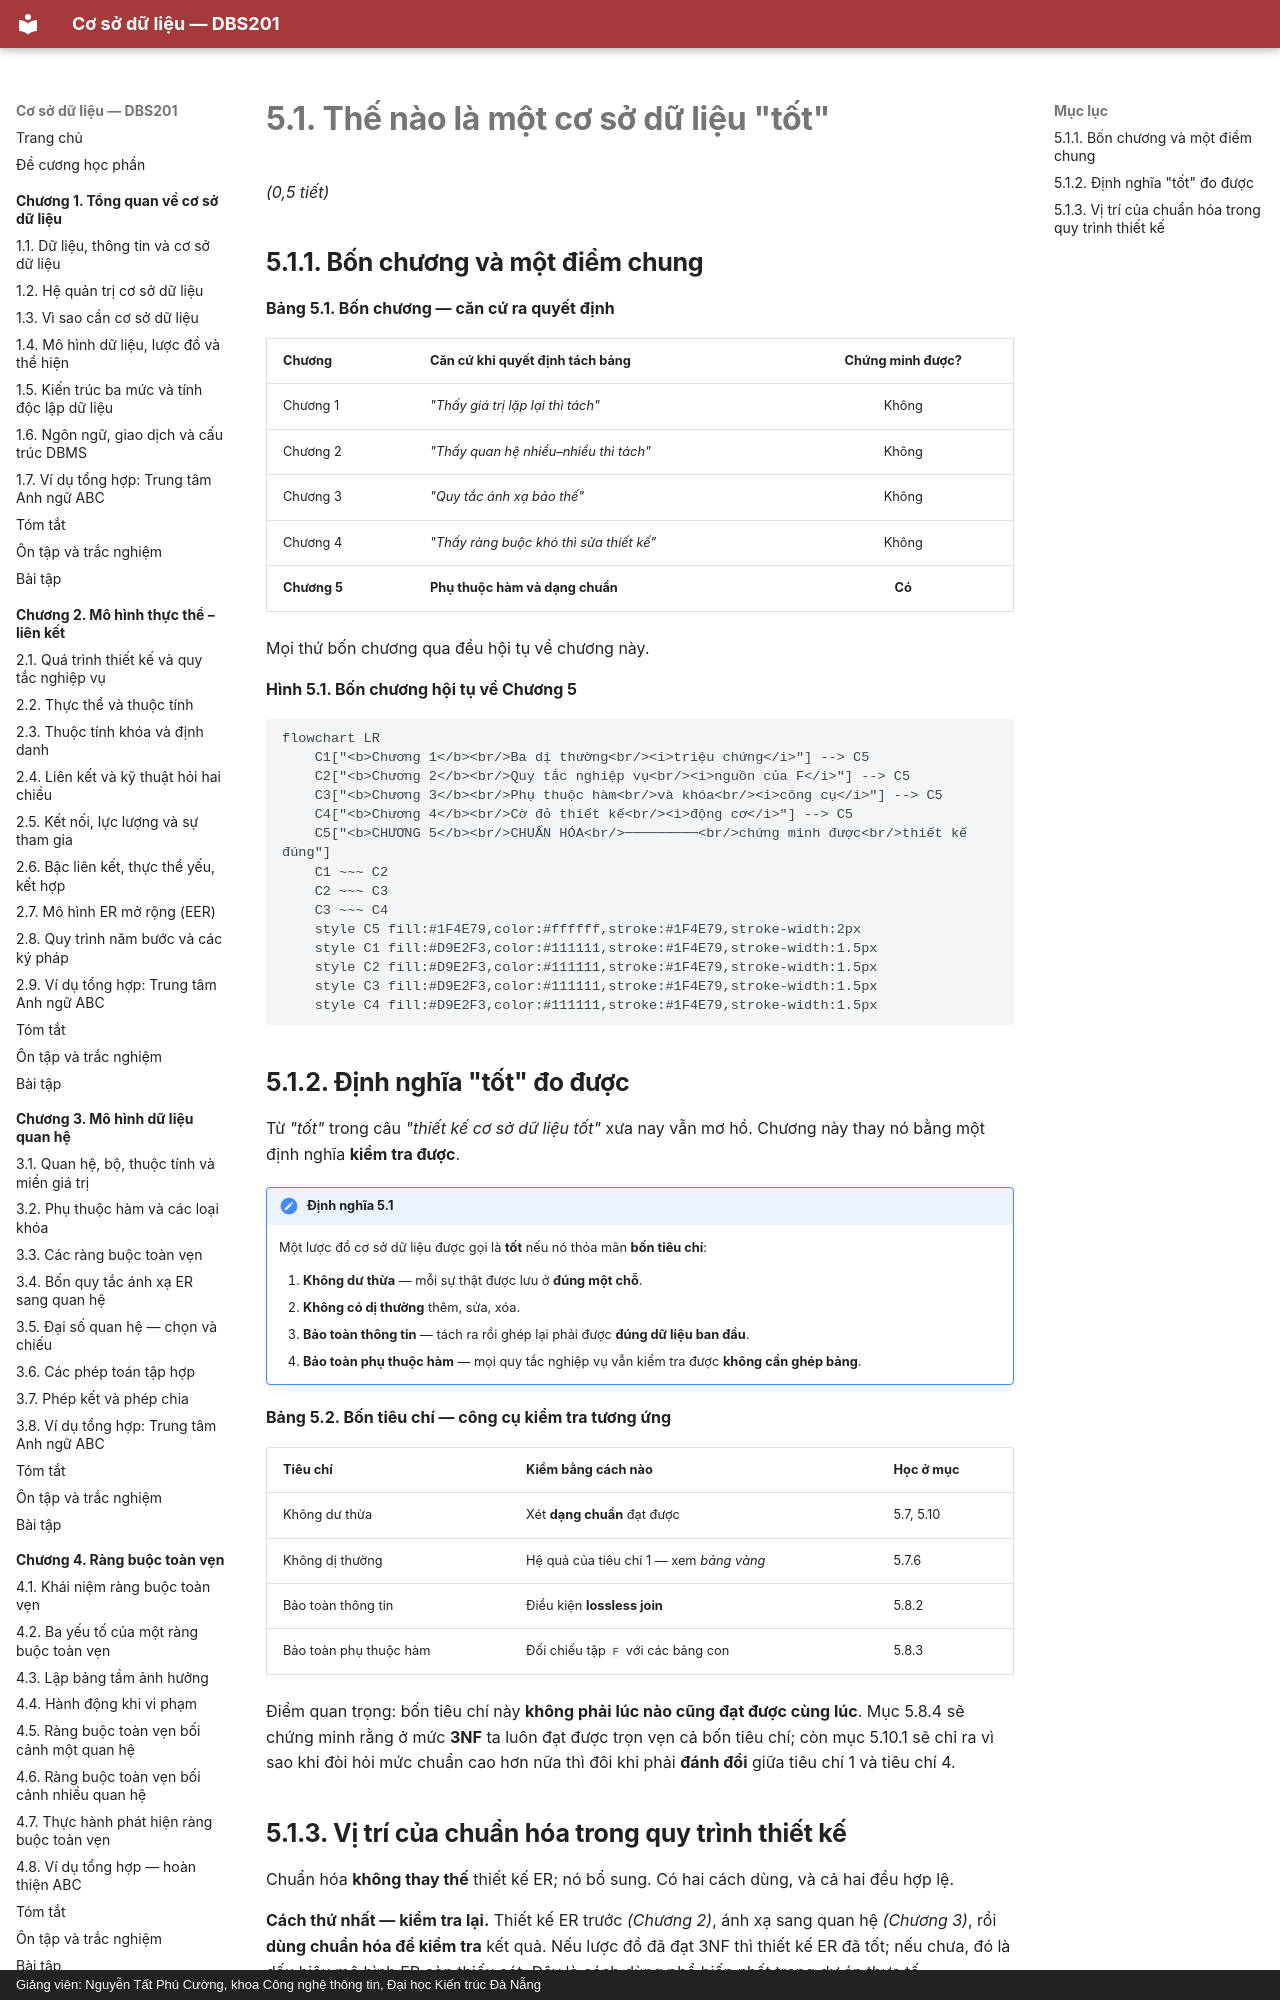

repository: CuongNguyenDAU/csdl-dbs201 · page: chuong-5/5-1-the-nao-la-mot-co-so-du-lieu-tot/index.html · generator: mkdocs · copyright: Giảng viên: Nguyễn Tất Phú Cường, khoa Công nghệ thông tin, Đại học Kiến trúc Đà Nẵng

# 5.1. Thế nào là một cơ sở dữ liệu "tốt"

*(0,5 tiết)*

## 5.1.1. Bốn chương và một điểm chung

**Bảng 5.1. Bốn chương — căn cứ ra quyết định**

| Chương | Căn cứ khi quyết định tách bảng | Chứng minh được? |
|---|---|:--:|
| Chương 1 | *"Thấy giá trị lặp lại thì tách"* | Không |
| Chương 2 | *"Thấy quan hệ nhiều–nhiều thì tách"* | Không |
| Chương 3 | *"Quy tắc ánh xạ bảo thế"* | Không |
| Chương 4 | *"Thấy ràng buộc khó thì sửa thiết kế"* | Không |
| **Chương 5** | **Phụ thuộc hàm và dạng chuẩn** | **Có** |

Mọi thứ bốn chương qua đều hội tụ về chương này.

**Hình 5.1. Bốn chương hội tụ về Chương 5**

```mermaid
flowchart LR
    C1["<b>Chương 1</b><br/>Ba dị thường<br/><i>triệu chứng</i>"] --> C5
    C2["<b>Chương 2</b><br/>Quy tắc nghiệp vụ<br/><i>nguồn của F</i>"] --> C5
    C3["<b>Chương 3</b><br/>Phụ thuộc hàm<br/>và khóa<br/><i>công cụ</i>"] --> C5
    C4["<b>Chương 4</b><br/>Cờ đỏ thiết kế<br/><i>động cơ</i>"] --> C5
    C5["<b>CHƯƠNG 5</b><br/>CHUẨN HÓA<br/>─────────<br/>chứng minh được<br/>thiết kế đúng"]
    C1 ~~~ C2
    C2 ~~~ C3
    C3 ~~~ C4
    style C5 fill:#1F4E79,color:#ffffff,stroke:#1F4E79,stroke-width:2px
    style C1 fill:#D9E2F3,color:#111111,stroke:#1F4E79,stroke-width:1.5px
    style C2 fill:#D9E2F3,color:#111111,stroke:#1F4E79,stroke-width:1.5px
    style C3 fill:#D9E2F3,color:#111111,stroke:#1F4E79,stroke-width:1.5px
    style C4 fill:#D9E2F3,color:#111111,stroke:#1F4E79,stroke-width:1.5px
```

## 5.1.2. Định nghĩa "tốt" đo được

Từ *"tốt"* trong câu *"thiết kế cơ sở dữ liệu tốt"* xưa nay vẫn mơ hồ. Chương này thay nó bằng một định nghĩa **kiểm tra được**.

!!! note "Định nghĩa 5.1"

    Một lược đồ cơ sở dữ liệu được gọi là **tốt** nếu nó thỏa mãn **bốn tiêu chí**:

    1. **Không dư thừa** — mỗi sự thật được lưu ở **đúng một chỗ**.
    2. **Không có dị thường** thêm, sửa, xóa.
    3. **Bảo toàn thông tin** — tách ra rồi ghép lại phải được **đúng dữ liệu ban đầu**.
    4. **Bảo toàn phụ thuộc hàm** — mọi quy tắc nghiệp vụ vẫn kiểm tra được **không cần ghép bảng**.

**Bảng 5.2. Bốn tiêu chí — công cụ kiểm tra tương ứng**

| Tiêu chí | Kiểm bằng cách nào | Học ở mục |
|---|---|---|
| Không dư thừa | Xét **dạng chuẩn** đạt được | 5.7, 5.10 |
| Không dị thường | Hệ quả của tiêu chí 1 — xem *bảng vàng* | 5.7.6 |
| Bảo toàn thông tin | Điều kiện **lossless join** | 5.8.2 |
| Bảo toàn phụ thuộc hàm | Đối chiếu tập `F` với các bảng con | 5.8.3 |

Điểm quan trọng: bốn tiêu chí này **không phải lúc nào cũng đạt được cùng lúc**. Mục 5.8.4 sẽ chứng minh rằng ở mức **3NF** ta luôn đạt được trọn vẹn cả bốn tiêu chí; còn mục 5.10.1 sẽ chỉ ra vì sao khi đòi hỏi mức chuẩn cao hơn nữa thì đôi khi phải **đánh đổi** giữa tiêu chí 1 và tiêu chí 4.
